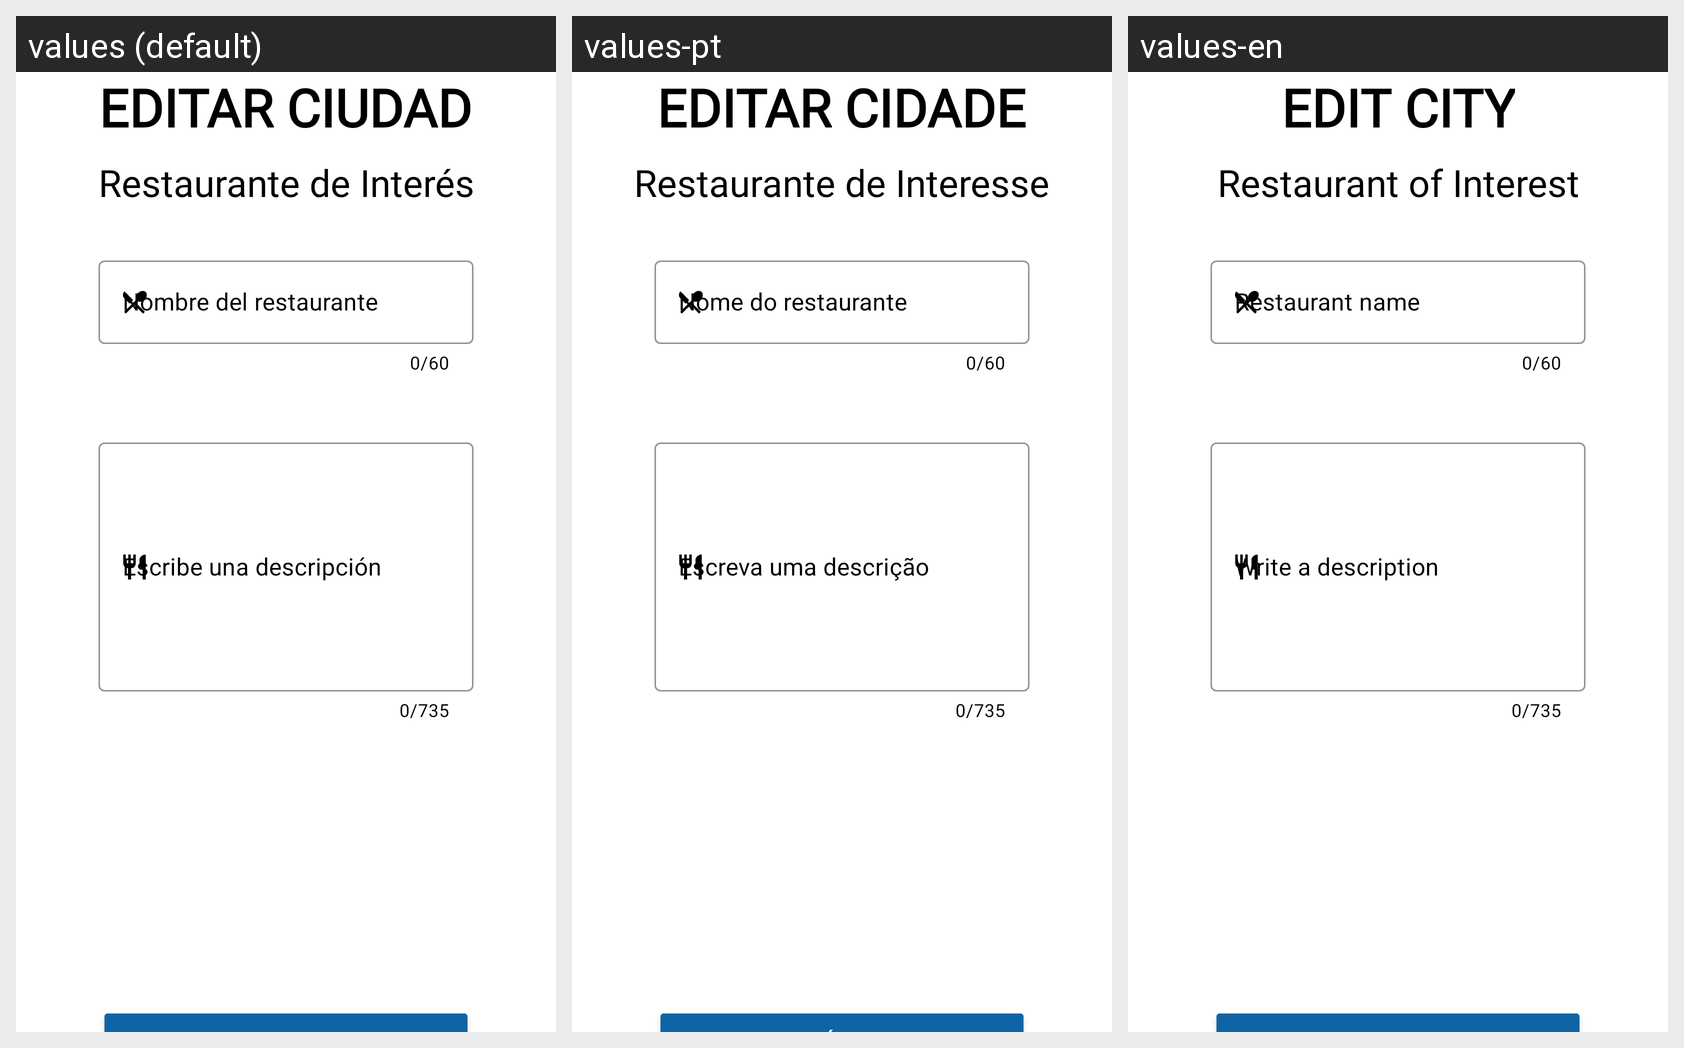

The same Android screen rendered under several of its app's locales, left to right. List the strings drawn on it with the default value and each locale's translation.
Android screen res/layout/fragment_editar_ciudad3.xml rendered under 3 locales, left to right: values (default), values-pt, values-en. Device: Nexus 5 (rendered at 1080×1920; each locale shown at half size, 540×960, under a caption strip naming it); theme Theme.GuiaViaje.
Other locales in the repository, not shown: values-de, values-fr, values-it.
Strings drawn on this screen, with the default value and each locale's value (text and hints the layout hard-codes, and strings that could not be matched under every locale, appear in the picture but are not listed):

framgent_EDITAR_ciudad_registrarciudad
  values: EDITAR CIUDAD
  values-pt: EDITAR CIDADE
  values-en: EDIT CITY

restaurante
  values: Restaurante de Interés
  values-pt: Restaurante de Interesse
  values-en: Restaurant of Interest

framgent_registrar_ciudad3_nombrerestaurante
  values: Nombre del restaurante
  values-pt: Nome do restaurante
  values-en: Restaurant name

framgent_registrar_ciudad1_escribedescripcion
  values: Escribe una descripción
  values-pt: Escreva uma descrição
  values-en: Write a description
